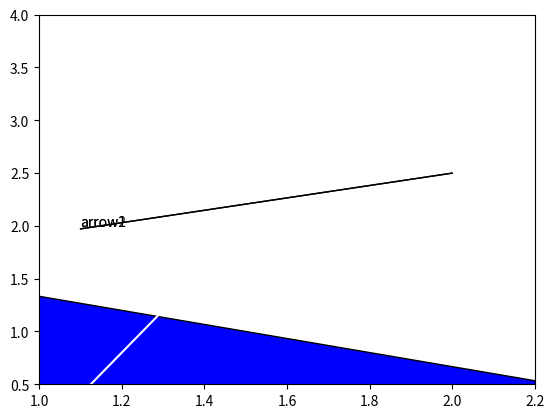

Generate this figure with matplotlib:
import matplotlib.pyplot as plt
import matplotlib.patches as patches
import numpy as np

plt.close()
plt.plot([1,2],[0,4], 'w')
ax = plt.gcf().axes[0]

polygons = {\
        '|':np.array([[0,0],[0,1],[0.1,1],[0.1,-1],[0,-1],[0,0]], dtype=float),
        'arrow1':np.array([[0,0],[0,1],[-1,2],[3,0],[-1,-2],[0,-1],[0,0]], dtype=float),
        'arrow2':np.array([[0,0],[-1,1],[0,2],[3,0],[0,-2],[-1,-1],[0,0]], dtype=float),
        }

orig = (1.1,2.)
target = (2.,2.5)
shrinkA = 0.
shrinkB = 0.

xyA = polygons.get("arrow1")
xyB = polygons.get("arrow2")

kwargsA = dict( lw=1., ec='k', fc='gray' )
kwargsB = dict( lw=1., ec='k', fc='b' )

polA = patches.Polygon( xyA, **kwargsA )
polB = patches.Polygon( xyB, **kwargsB )

#polA, polB = patchesAB( '|', 'arrow1', orig, target, 20.,1.,60.,60.,
#                        kwargsA, kwargsB, shrinkA, shrinkB )
#ax.add_patch(polA)

ax.add_patch(polA)
ax.add_patch(polB)

ax.annotate('arrow1', xy=target, xycoords='data',
             xytext=orig, textcoords='data',
             arrowprops=dict(arrowstyle='-', patchA=polA, patchB=polB,
                 lw=1., shrinkA=shrinkA, shrinkB=shrinkB, relpos=(0.,0.),
                 mutation_scale=1.))

ax.annotate('arrow2', xy=target, xycoords='data',
             xytext=orig, textcoords='data',
             arrowprops=dict(arrowstyle='-', patchA=polA, patchB=polB,
                 lw=1., shrinkA=shrinkA, shrinkB=shrinkB, relpos=(0.,0.),
                 mutation_scale=1.))

plt.autoscale()
plt.xlim(1.,2.2)
plt.ylim(0.5,4)
plt.show()